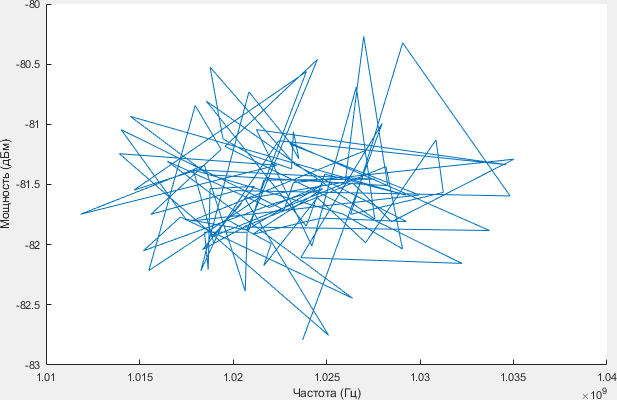

The table this chart was drawn from, first rows:
1.0237e+09, -82.793
1.028e+09, -80.99
1.0236e+09, -82.11
1.0322e+09, -82.16
1.0196e+09, -81.18
1.0245e+09, -80.46
1.0208e+09, -81.88
1.0248e+09, -81.5
1.0219e+09, -81.69
1.0165e+09, -81.31
1.0264e+09, -82.44
1.0172e+09, -81.77
1.0152e+09, -82.05
1.0222e+09, -81.66
1.0248e+09, -81.53
1.0211e+09, -81.91
1.0247e+09, -81.78
1.0293e+09, -81.81
1.0233e+09, -81.34
1.0188e+09, -80.53
1.0195e+09, -81.12
1.0211e+09, -81.26
1.0231e+09, -81.37
1.0232e+09, -81.06
1.0235e+09, -81.29
1.023e+09, -81.15
1.0337e+09, -81.88
1.0206e+09, -81.85
1.0264e+09, -81.49
1.0285e+09, -81.81
1.035e+09, -81.29
1.0232e+09, -81.48
1.0227e+09, -81.71
1.014e+09, -81.04
1.0175e+09, -81.79
1.0209e+09, -81.88
1.0216e+09, -81.46
1.0276e+09, -81.46
1.0181e+09, -81.38
1.0147e+09, -81.55
1.0239e+09, -80.56
1.0213e+09, -81.62
1.0155e+09, -82.21
1.018e+09, -80.84
1.0194e+09, -81.21
1.0156e+09, -81.75
1.0202e+09, -81.55
1.0348e+09, -81.59
1.0291e+09, -80.32
1.0263e+09, -81.75
1.0312e+09, -81.57
1.0309e+09, -81.13
1.0271e+09, -81.98
1.0245e+09, -81.61
1.0216e+09, -82.17
1.022e+09, -81.99
1.0197e+09, -81.79
1.0205e+09, -81.66
1.0189e+09, -81.94
1.0282e+09, -81.35
1.0291e+09, -82.04
... 40 more rows
